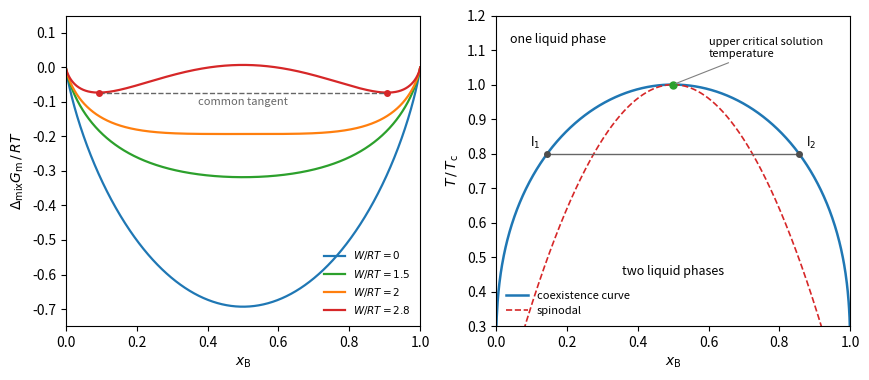

Python code for this plot:
"""Liquid-liquid phase separation of a symmetric regular solution,
Delta_mix G_m / RT = x ln x + (1-x) ln(1-x) + (W/RT) x (1-x).
Left: Delta_mix G_m against x for several W/RT; above W/RT = 2 the curve has two minima and
the common tangent picks out the conjugate compositions. Right: the coexistence (binodal)
curve and the spinodal in reduced temperature T/T_c with T_c = W/(2R)."""

import numpy as np
import matplotlib.pyplot as plt
from scipy.optimize import brentq

x = np.linspace(1e-4, 1 - 1e-4, 1000)
fig, (ax1, ax2) = plt.subplots(1, 2, figsize=(8.8, 3.9))

for w, c in [(0.0, "C0"), (1.5, "C2"), (2.0, "C1"), (2.8, "C3")]:
    g = x * np.log(x) + (1 - x) * np.log(1 - x) + w * x * (1 - x)
    ax1.plot(x, g, color=c, lw=1.6, label=rf"$W/RT = {w:g}$")
w = 2.8
xb = brentq(lambda z: np.log(z / (1 - z)) - w * (2 * z - 1), 1e-6, 0.4999)
gb = xb * np.log(xb) + (1 - xb) * np.log(1 - xb) + w * xb * (1 - xb)
ax1.plot([xb, 1 - xb], [gb, gb], color="0.4", lw=1.0, ls="--")
ax1.plot([xb, 1 - xb], [gb, gb], "o", color="C3", ms=4)
ax1.text(0.5, gb - 0.035, "common tangent", ha="center", fontsize=8, color="0.4")
ax1.set_xlabel(r"$x_\mathrm{B}$")
ax1.set_ylabel(r"$\Delta_\mathrm{mix}G_\mathrm{m}\,/\,RT$")
ax1.set_xlim(0, 1)
ax1.set_ylim(-0.75, 0.15)
ax1.legend(frameon=False, fontsize=7.5, loc="lower right")

xs = np.linspace(0.001, 0.4999, 400)
tb = 2 * (2 * xs - 1) / np.log(xs / (1 - xs))     # binodal T/Tc
ts = 4 * xs * (1 - xs)                              # spinodal T/Tc
ax2.plot(np.r_[xs, 1 - xs[::-1]], np.r_[tb, tb[::-1]], color="C0", lw=1.8, label="coexistence curve")
ax2.plot(np.r_[xs, 1 - xs[::-1]], np.r_[ts, ts[::-1]], color="C3", lw=1.2, ls="--", label="spinodal")
ax2.plot([0.5], [1.0], "o", color="C2", ms=5)
ax2.annotate("upper critical solution\ntemperature", (0.5, 1.0), xytext=(0.6, 1.08), fontsize=8,
             arrowprops=dict(arrowstyle="-", color="0.5", lw=0.8))
t1 = 0.8
x1 = brentq(lambda z: 2 * (2 * z - 1) / np.log(z / (1 - z)) - t1, 1e-6, 0.4999)
ax2.plot([x1, 1 - x1], [t1, t1], color="0.4", lw=1.0)
ax2.plot([x1, 1 - x1], [t1, t1], "o", color="0.3", ms=4)
ax2.text(x1 - 0.02, t1 + 0.02, r"$\mathrm{l}_1$", ha="right", fontsize=9)
ax2.text(1 - x1 + 0.02, t1 + 0.02, r"$\mathrm{l}_2$", fontsize=9)
ax2.text(0.5, 0.45, "two liquid phases", ha="center", fontsize=9)
ax2.text(0.04, 1.12, "one liquid phase", fontsize=9)
ax2.set_xlabel(r"$x_\mathrm{B}$")
ax2.set_ylabel(r"$T\,/\,T_\mathrm{c}$")
ax2.set_xlim(0, 1)
ax2.set_ylim(0.3, 1.2)
ax2.legend(frameon=False, fontsize=8, loc="lower left")
fig.tight_layout()
